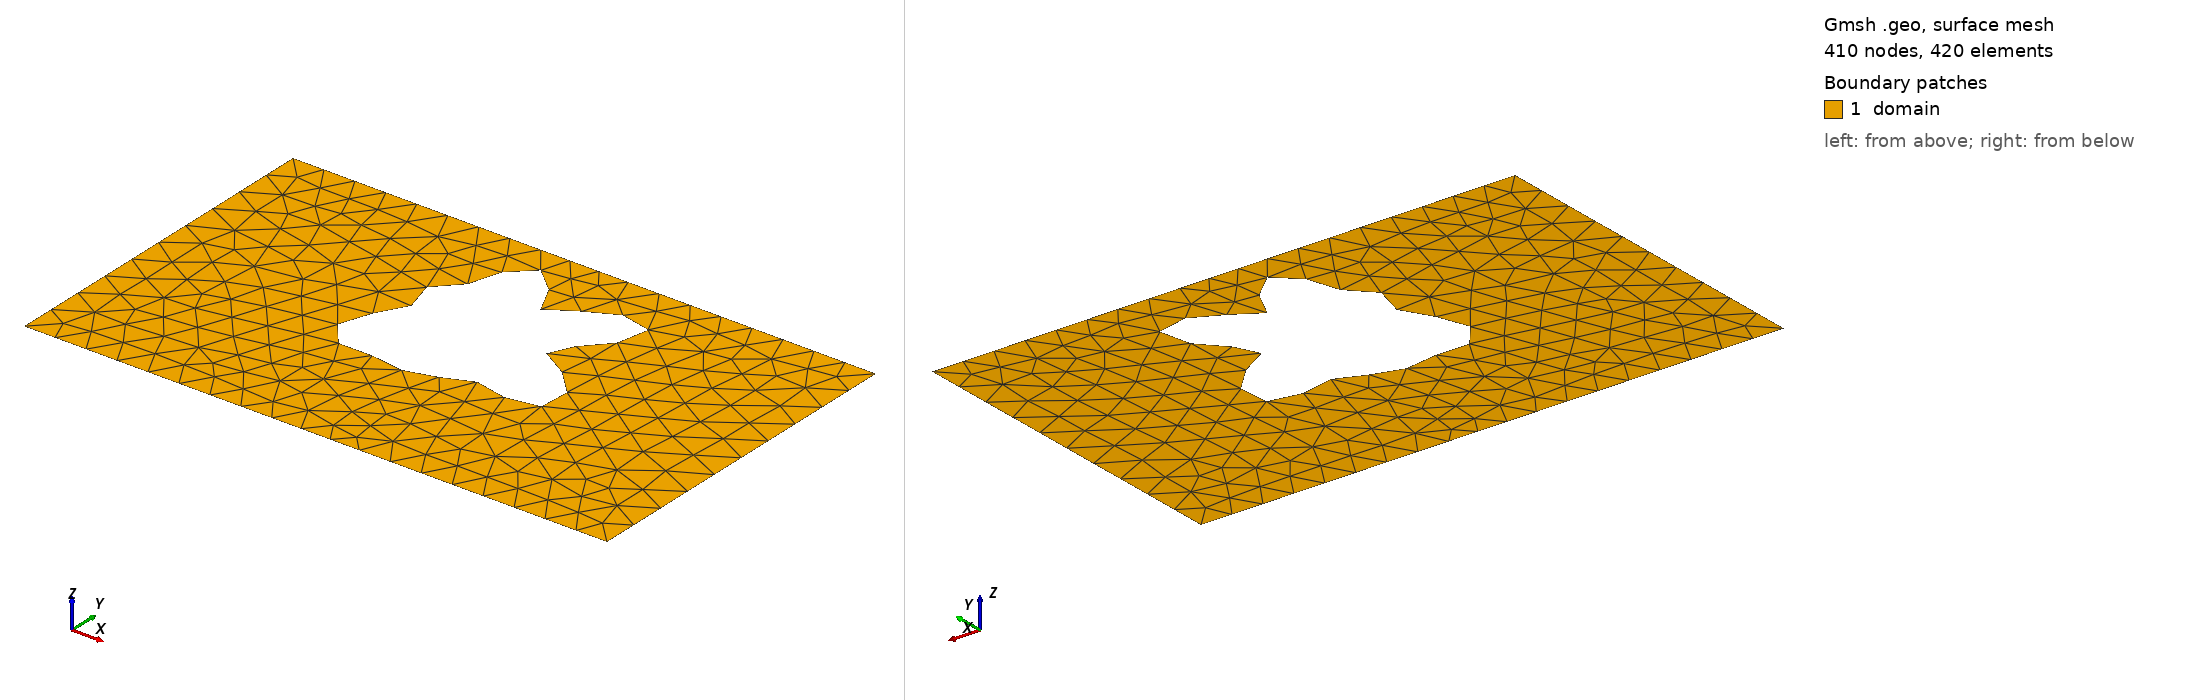

Gmsh geometry script, surface-meshed: 410 nodes, 420 surface elements. Boundary patches (legend numbers): 1 domain. Left view from above one corner, right view from below the opposite corner. Legend entries are the model's physical surfaces. The drawing asked Gmsh for element sizes between 1% and 20% of the model's largest extent; the script's own settings can give other sizes.

=== shape_70.geo (drawn) ===
SetFactory("OpenCASCADE");
lc = 0.060000;

Point(1) = {0.0000000000, -0.3000000000, 0, lc};
Point(2) = {0.4250000000, -0.3000000000, 0, lc};
Point(3) = {0.5750000000, -0.3000000000, 0, lc};
Point(4) = {1.0000000000, -0.3000000000, 0, lc};
Point(5) = {1.0000000000, 0.3000000000, 0, lc};
Point(6) = {0.5750000000, 0.3000000000, 0, lc};
Point(7) = {0.4250000000, 0.3000000000, 0, lc};
Point(8) = {0.0000000000, 0.3000000000, 0, lc};
Line(1) = {1, 2};
Line(2) = {2, 3};
Line(3) = {3, 4};
Line(4) = {4, 5};
Line(5) = {5, 6};
Line(6) = {6, 7};
Line(7) = {7, 8};
Line(8) = {8, 1};
Curve Loop(1) = {1, 2, 3, 4, 5, 6, 7, 8};
Point(9) = {0.6093862246, 0.0722249914, 0, lc};
Point(10) = {0.6035312709, 0.0762927461, 0, lc};
Point(11) = {0.6002395577, 0.0801140157, 0, lc};
Point(12) = {0.5996481563, 0.0840191279, 0, lc};
Point(13) = {0.6017382794, 0.0883387518, 0, lc};
Point(14) = {0.6063358984, 0.0933765167, 0, lc};
Point(15) = {0.6131217020, 0.0993831092, 0, lc};
Point(16) = {0.6216498011, 0.1065337836, 0, lc};
Point(17) = {0.6313740163, 0.1149109969, 0, lc};
Point(18) = {0.6416800883, 0.1244935355, 0, lc};
Point(19) = {0.6519217699, 0.1351530489, 0, lc};
Point(20) = {0.6614585089, 0.1466583835, 0, lc};
Point(21) = {0.6696923394, 0.1586875569, 0, lc};
Point(22) = {0.6761016633, 0.1708466615, 0, lc};
Point(23) = {0.6802698265, 0.1826944832, 0, lc};
Point(24) = {0.6819067529, 0.1937711978, 0, lc};
Point(25) = {0.6808623734, 0.2036291974, 0, lc};
Point(26) = {0.6771311416, 0.2118639240, 0, lc};
Point(27) = {0.6708475257, 0.2181425633, 0, lc};
Point(28) = {0.6622729603, 0.2222285730, 0, lc};
Point(29) = {0.6517753021, 0.2240002935, 0, lc};
Point(30) = {0.6398023094, 0.2234622776, 0, lc};
Point(31) = {0.6268510346, 0.2207484702, 0, lc};
Point(32) = {0.6134352514, 0.2161169218, 0, lc};
Point(33) = {0.6000531220, 0.2099362997, 0, lc};
Point(34) = {0.5871572412, 0.2026650208, 0, lc};
Point(35) = {0.5751289783, 0.1948243414, 0, lc};
Point(36) = {0.5642586957, 0.1869671488, 0, lc};
Point(37) = {0.5547329736, 0.1796445005, 0, lc};
Point(38) = {0.5466294588, 0.1733721065, 0, lc};
Point(39) = {0.5399194031, 0.1685989557, 0, lc};
Point(40) = {0.5344774236, 0.1656801373, 0, lc};
Point(41) = {0.5300975159, 0.1648556205, 0, lc};
Point(42) = {0.5265139445, 0.1662363472, 0, lc};
Point(43) = {0.5234253256, 0.1697984949, 0, lc};
Point(44) = {0.5205200424, 0.1753862108, 0, lc};
Point(45) = {0.5175010945, 0.1827225533, 0, lc};
Point(46) = {0.5141085852, 0.1914278260, 0, lc};
Point(47) = {0.5101382766, 0.2010440096, 0, lc};
Point(48) = {0.5054549840, 0.2110636053, 0, lc};
Point(49) = {0.5000000000, 0.2209609348, 0, lc};
Point(50) = {0.4937922094, 0.2302238123, 0, lc};
Point(51) = {0.4869230403, 0.2383835180, 0, lc};
Point(52) = {0.4795458585, 0.2450411604, 0, lc};
Point(53) = {0.4718608172, 0.2498887994, 0, lc};
Point(54) = {0.4640964957, 0.2527240966, 0, lc};
Point(55) = {0.4564898692, 0.2534577292, 0, lc};
Point(56) = {0.4492662454, 0.2521133162, 0, lc};
Point(57) = {0.4426207630, 0.2488201245, 0, lc};
Point(58) = {0.4367028914, 0.2437993119, 0, lc};
Point(59) = {0.4316051021, 0.2373448816, 0, lc};
Point(60) = {0.4273565316, 0.2298008557, 0, lc};
Point(61) = {0.4239220454, 0.2215363844, 0, lc};
Point(62) = {0.4212066779, 0.2129205917, 0, lc};
Point(63) = {0.4190649965, 0.2042989134, 0, lc};
Point(64) = {0.4173145531, 0.1959725077, 0, lc};
Point(65) = {0.4157522715, 0.1881820417, 0, lc};
Point(66) = {0.4141723982, 0.1810967852, 0, lc};
Point(67) = {0.4123845323, 0.1748095237, 0, lc};
Point(68) = {0.4102302589, 0.1693373502, 0, lc};
Point(69) = {0.4075970299, 0.1646279615, 0, lc};
Point(70) = {0.4044281671, 0.1605706850, 0, lc};
Point(71) = {0.4007281747, 0.1570111400, 0, lc};
Point(72) = {0.3965629279, 0.1537682040, 0, lc};
Point(73) = {0.3920547110, 0.1506518346, 0, lc};
Point(74) = {0.3873724917, 0.1474802865, 0, lc};
Point(75) = {0.3827181936, 0.1440953748, 0, lc};
Point(76) = {0.3783100487, 0.1403746386, 0, lc};
Point(77) = {0.3743643466, 0.1362395542, 0, lc};
Point(78) = {0.3710770249, 0.1316592970, 0, lc};
Point(79) = {0.3686065659, 0.1266499338, 0, lc};
Point(80) = {0.3670595687, 0.1212693058, 0, lc};
Point(81) = {0.3664801648, 0.1156082157, 0, lc};
Point(82) = {0.3668441537, 0.1097788240, 0, lc};
Point(83) = {0.3680583741, 0.1039013732, 0, lc};
Point(84) = {0.3699654296, 0.0980904756, 0, lc};
Point(85) = {0.3723534738, 0.0924422150, 0, lc};
Point(86) = {0.3749703771, 0.0870232225, 0, lc};
Point(87) = {0.3775412554, 0.0818627036, 0, lc};
Point(88) = {0.3797880860, 0.0769481304, 0, lc};
Point(89) = {0.3814499692, 0.0722249914, 0, lc};
Point(90) = {0.3823025395, 0.0676006456, 0, lc};
Point(91) = {0.3821750908, 0.0629519699, 0, lc};
Point(92) = {0.3809641417, 0.0581361691, 0, lc};
Point(93) = {0.3786424310, 0.0530038407, 0, lc};
Point(94) = {0.3752626685, 0.0474131935, 0, lc};
Point(95) = {0.3709557522, 0.0412442085, 0, lc};
Point(96) = {0.3659235696, 0.0344115272, 0, lc};
Point(97) = {0.3604268955, 0.0268749407, 0, lc};
Point(98) = {0.3547692572, 0.0186465417, 0, lc};
Point(99) = {0.3492779249, 0.0097938637, 0, lc};
Point(100) = {0.3442833875, 0.0004386498, 0, lc};
Point(101) = {0.3400987733, -0.0092487530, 0, lc};
Point(102) = {0.3370006631, -0.0190590233, 0, lc};
Point(103) = {0.3352126272, -0.0287568405, 0, lc};
Point(104) = {0.3348925999, -0.0380962463, 0, lc};
Point(105) = {0.3361249082, -0.0468372321, 0, lc};
Point(106) = {0.3389174205, -0.0547622750, 0, lc};
Point(107) = {0.3432038917, -0.0616915363, 0, lc};
Point(108) = {0.3488512017, -0.0674955206, 0, lc};
Point(109) = {0.3556708246, -0.0721041840, 0, lc};
Point(110) = {0.3634335691, -0.0755117412, 0, lc};
Point(111) = {0.3718864056, -0.0777767551, 0, lc};
Point(112) = {0.3807700714, -0.0790174520, 0, lc};
Point(113) = {0.3898361187, -0.0794025831, 0, lc};
Point(114) = {0.3988621500, -0.0791384977, 0, lc};
Point(115) = {0.4076641617, -0.0784534022, 0, lc};
Point(116) = {0.4161051734, -0.0775800008, 0, lc};
Point(117) = {0.4240996385, -0.0767378555, 0, lc};
Point(118) = {0.4316134819, -0.0761168338, 0, lc};
Point(119) = {0.4386599702, -0.0758629405, 0, lc};
Point(120) = {0.4452919552, -0.0760676530, 0, lc};
Point(121) = {0.4515913162, -0.0767616179, 0, lc};
Point(122) = {0.4576566424, -0.0779132295, 0, lc};
Point(123) = {0.4635903215, -0.0794322340, 0, lc};
Point(124) = {0.4694862258, -0.0811781107, 0, lc};
Point(125) = {0.4754191160, -0.0829726021, 0, lc};
Point(126) = {0.4814367124, -0.0846154333, 0, lc};
Point(127) = {0.4875551361, -0.0859019974, 0, lc};
Point(128) = {0.4937581139, -0.0866416177, 0, lc};
Point(129) = {0.5000000000, -0.0866749298, 0, lc};
Point(130) = {0.5062123149, -0.0858889808, 0, lc};
Point(131) = {0.5123131804, -0.0842287997, 0, lc};
Point(132) = {0.5182187503, -0.0817044523, 0, lc};
Point(133) = {0.5238555355, -0.0783929317, 0, lc};
Point(134) = {0.5291724129, -0.0744346319, 0, lc};
Point(135) = {0.5341510970, -0.0700245649, 0, lc};
Point(136) = {0.5388139521, -0.0653989016, 0, lc};
Point(137) = {0.5432282176, -0.0608177824, 0, lc};
Point(138) = {0.5475060000, -0.0565456564, 0, lc};
Point(139) = {0.5517997294, -0.0528306179, 0, lc};
Point(140) = {0.5562931617, -0.0498843159, 0, lc};
Point(141) = {0.5611883958, -0.0478639970, 0, lc};
Point(142) = {0.5666897409, -0.0468581096, 0, lc};
Point(143) = {0.5729855802, -0.0468766509, 0, lc};
Point(144) = {0.5802296082, -0.0478471025, 0, lc};
Point(145) = {0.5885229461, -0.0496163911, 0, lc};
Point(146) = {0.5978986571, -0.0519588632, 0, lc};
Point(147) = {0.6083100741, -0.0545898119, 0, lc};
Point(148) = {0.6196241334, -0.0571836670, 0, lc};
Point(149) = {0.6316205865, -0.0593955951, 0, lc};
Point(150) = {0.6439975567, -0.0608849808, 0, lc};
Point(151) = {0.6563834528, -0.0613390952, 0, lc};
Point(152) = {0.6683547795, -0.0604952153, 0, lc};
Point(153) = {0.6794589222, -0.0581595476, 0, lc};
Point(154) = {0.6892405786, -0.0542215207, 0, lc};
Point(155) = {0.6972701831, -0.0486623323, 0, lc};
Point(156) = {0.7031724511, -0.0415570483, 0, lc};
Point(157) = {0.7066530858, -0.0330700151, 0, lc};
Point(158) = {0.7075217345, -0.0234438386, 0, lc};
Point(159) = {0.7057094715, -0.0129826616, 0, lc};
Point(160) = {0.7012793998, -0.0020308995, 0, lc};
Point(161) = {0.6944293862, 0.0090510543, 0, lc};
Point(162) = {0.6854864511, 0.0199124018, 0, lc};
Point(163) = {0.6748928852, 0.0302369245, 0, lc};
Point(164) = {0.6631847251, 0.0397655314, 0, lc};
Point(165) = {0.6509637535, 0.0483146818, 0, lc};
Point(166) = {0.6388646448, 0.0557892776, 0, lc};
Point(167) = {0.6275192451, 0.0621890091, 0, lc};
Point(168) = {0.6175201988, 0.0676076102, 0, lc};
Spline(9) = {9, 10, 11, 12, 13, 14, 15, 16, 17, 18, 19, 20, 21, 22, 23, 24, 25, 26, 27, 28, 29, 30, 31, 32, 33, 34, 35, 36, 37, 38, 39, 40, 41, 42, 43, 44, 45, 46, 47, 48, 49, 50, 51, 52, 53, 54, 55, 56, 57, 58, 59, 60, 61, 62, 63, 64, 65, 66, 67, 68, 69, 70, 71, 72, 73, 74, 75, 76, 77, 78, 79, 80, 81, 82, 83, 84, 85, 86, 87, 88, 89, 90, 91, 92, 93, 94, 95, 96, 97, 98, 99, 100, 101, 102, 103, 104, 105, 106, 107, 108, 109, 110, 111, 112, 113, 114, 115, 116, 117, 118, 119, 120, 121, 122, 123, 124, 125, 126, 127, 128, 129, 130, 131, 132, 133, 134, 135, 136, 137, 138, 139, 140, 141, 142, 143, 144, 145, 146, 147, 148, 149, 150, 151, 152, 153, 154, 155, 156, 157, 158, 159, 160, 161, 162, 163, 164, 165, 166, 167, 168, 9};
Curve Loop(2) = {9};
Plane Surface(1) = {1, 2};

Physical Surface("domain")          = {1};
Physical Curve("contact_source")   = {8};
Physical Curve("contact_drain")    = {4};
Physical Curve("probe_A")          = {6};
Physical Curve("probe_B")          = {2};
Physical Curve("walls")            = {1, 3, 5, 7, 9};
